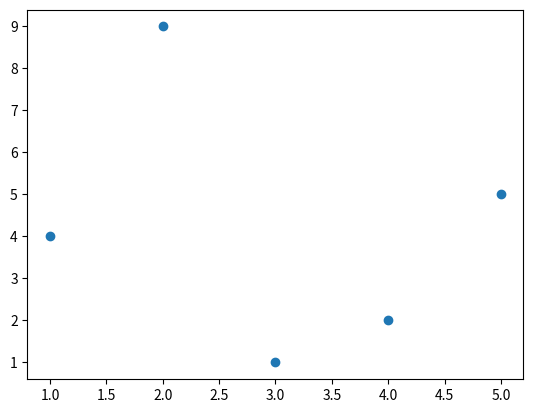

Here is the Python script that generated this plot:
# `scatter()` function can be used to draw a scatter plot
# scatter() function plots one dot for each observation

import matplotlib.pyplot as plt

x = [1, 2, 3, 4, 5]
y = [4, 9, 1, 2, 5]
plt.scatter(x, y)

plt.savefig("01_scatter.png")
